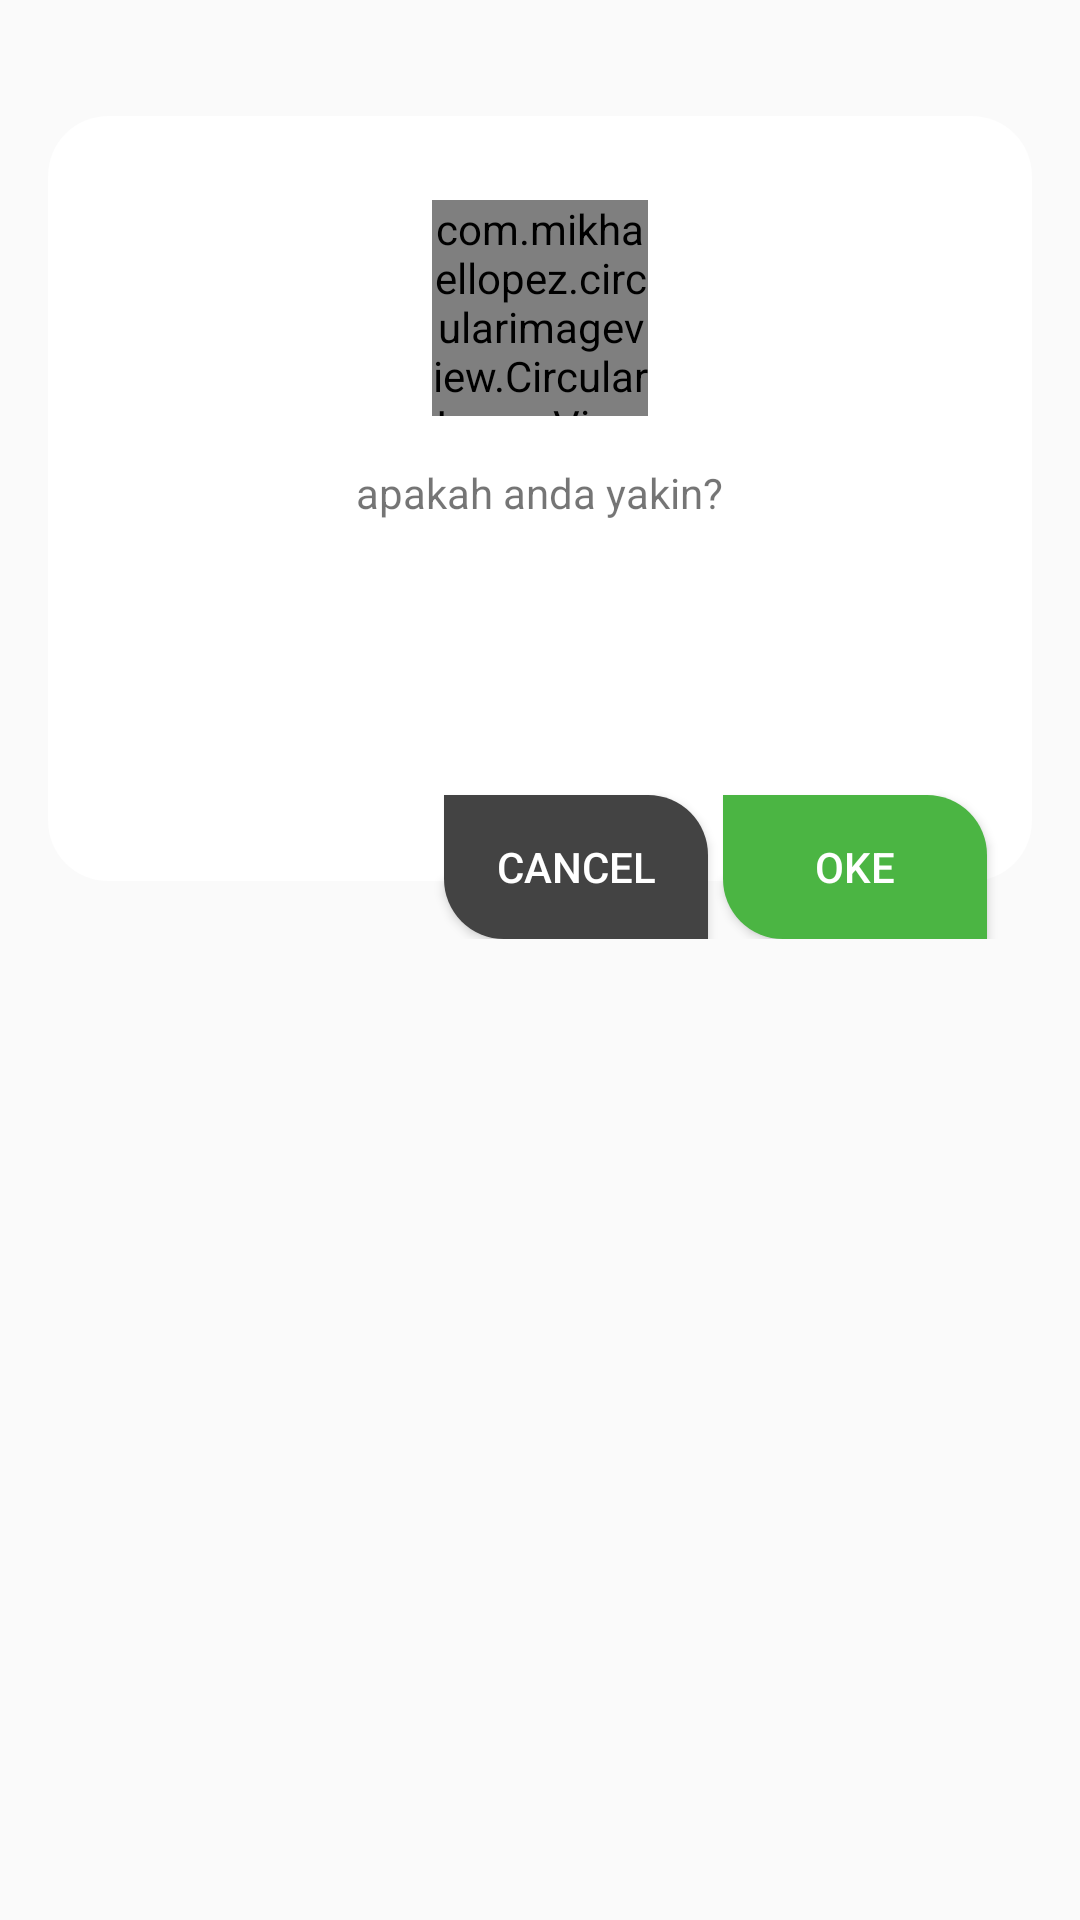

This screen was rendered from an Android layout file. Write that file and the resources it references.
<!-- AndroidManifest.xml: application theme Theme.RxSfa -->
<!-- res/layout/alert_confirm_dialog.xml -->
<?xml version="1.0" encoding="utf-8"?>
<LinearLayout
    xmlns:android="http://schemas.android.com/apk/res/android"
    xmlns:app="http://schemas.android.com/apk/res-auto"
    android:layout_width="match_parent"
    android:layout_height="match_parent"
    android:orientation="vertical"
    android:gravity="center_horizontal"
    android:padding="16dp">

    <androidx.constraintlayout.widget.ConstraintLayout
        android:layout_width="match_parent"
        android:layout_height="300dp">

        <LinearLayout
            android:layout_width="match_parent"
            android:layout_height="255dp"
            android:gravity="center"
            android:orientation="vertical"
            app:layout_constraintBottom_toBottomOf="parent"
            app:layout_constraintEnd_toEndOf="parent"
            app:layout_constraintStart_toStartOf="parent"
            app:layout_constraintTop_toTopOf="parent"
            android:background="@drawable/dialog_gradient_bg_white"/>

        <LinearLayout
            android:layout_width="match_parent"
            android:layout_height="wrap_content"
            android:layout_margin="20dp"
            android:gravity="center"
            android:orientation="vertical"
            app:layout_constraintBottom_toBottomOf="parent"
            app:layout_constraintEnd_toEndOf="parent"
            app:layout_constraintStart_toStartOf="parent"
            app:layout_constraintTop_toTopOf="parent"
            app:layout_constraintVertical_bias="0.19999999">







            <com.mikhaellopez.circularimageview.CircularImageView
                android:layout_width="72dp"
                android:layout_height="72dp"
                android:src="@drawable/ic_baseline_help_outline_24"
                android:tint="@color/colorSuccess"
                app:civ_border_color="@color/white"
                app:civ_border_width="0.5dp"
                app:civ_shadow="true"
                app:civ_shadow_color="@color/colorNeutral2"
                app:civ_shadow_radius="10" />

            <TextView
                android:id="@+id/alert_message"
                android:layout_width="wrap_content"
                android:layout_height="wrap_content"
                android:layout_marginTop="16dp"
                android:text="apakah anda yakin?"
                android:gravity="center"
                android:layout_gravity="center"
                />
        </LinearLayout>

        <LinearLayout
            android:layout_width="match_parent"
            android:layout_height="wrap_content"
            android:gravity="right"
            android:layout_marginRight="10dp"
            android:orientation="horizontal"
            app:layout_constraintBottom_toBottomOf="parent"
            app:layout_constraintEnd_toEndOf="parent"
            app:layout_constraintHorizontal_bias="0.0"
            app:layout_constraintStart_toStartOf="parent"
            app:layout_constraintTop_toTopOf="parent"
            app:layout_constraintVertical_bias="0.987">

            <Button
                android:id="@+id/alert_button_cancel"
                style="@style/Widget.AppCompat.Button.Colored"
                android:layout_width="wrap_content"
                android:layout_height="wrap_content"
                android:layout_marginTop="16dp"
                android:background="@drawable/button_neutral_background"
                android:text="Cancel"
                android:layout_marginRight="5dp"/>

            <Button
                android:id="@+id/alert_button_close"
                style="@style/Widget.AppCompat.Button.Colored"
                android:layout_width="wrap_content"
                android:layout_height="wrap_content"
                android:layout_marginTop="16dp"
                android:background="@drawable/button_success_background"
                android:text="Oke"
                android:layout_marginRight="5dp"/>

        </LinearLayout>

    </androidx.constraintlayout.widget.ConstraintLayout>
</LinearLayout>
<!-- resources referenced by this layout -->
<resources>
  <color name="colorNeutral2">#858585</color>
  <color name="colorSuccess">#4BB543</color>
  <color name="white">#FFFFFFFF</color>
  <!-- drawable button_neutral_background (drawable) -->
  <?xml version="1.0" encoding="utf-8"?>
  <shape xmlns:android="http://schemas.android.com/apk/res/android"
      android:shape="rectangle">
      <solid android:color="@color/colorNeutral1"/>
      <corners android:bottomLeftRadius="20dp"
          android:topRightRadius="20dp"/>
  
  </shape>
  <!-- drawable button_success_background (drawable) -->
  <?xml version="1.0" encoding="utf-8"?>
  <shape xmlns:android="http://schemas.android.com/apk/res/android"
      android:shape="rectangle">
      <solid android:color="@color/colorSuccess"/>
      <corners android:bottomLeftRadius="20dp"
          android:topRightRadius="20dp"/>
  
  </shape>
  <!-- drawable des_green_logo: png bitmap (drawable, 44858 bytes) -->
  <!-- drawable dialog_gradient_bg_white (drawable) -->
  <shape xmlns:android="http://schemas.android.com/apk/res/android"
      android:shape="rectangle">
  
      <corners
          android:bottomLeftRadius="20dp"
          android:bottomRightRadius="20dp"
          android:topLeftRadius="20dp"
          android:topRightRadius="20dp"/>
  
  
  
  
  
      <gradient
          android:startColor="@color/white"
          android:endColor="@color/white"
          android:angle="270" />
      <padding
          android:left="10dp"
          android:top="10dp"
          android:right="10dp"
          android:bottom="1000dp" />
  
  </shape>
  <style name="Theme.RxSfa" parent="Theme.AppCompat.Light.DarkActionBar">
          
  
  
  
  
                  <item name="colorPrimary">@color/teal_700</item>
                  <item name="colorPrimaryVariant">@color/teal_900</item>
                  <item name="colorOnPrimary">@color/white</item>
                  <item name="colorAccent">@color/teal_200</item>
  
  
  
  
  
          
          <item name="colorSecondary">@color/teal_200</item>
          <item name="colorSecondaryVariant">@color/teal_700</item>
          <item name="colorOnSecondary">@color/black</item>
  
          
          <item name="android:statusBarColor" tools:targetApi="l">?attr/colorPrimaryVariant</item>
  
          
      </style>
  <color name="colorNeutral1">#434343</color>
  <color name="teal_700">#03BBC1</color>
  <color name="teal_900">#018A7F</color>
  <color name="teal_200">#FF03DAC5</color>
  <color name="black">#FF000000</color>
</resources>
